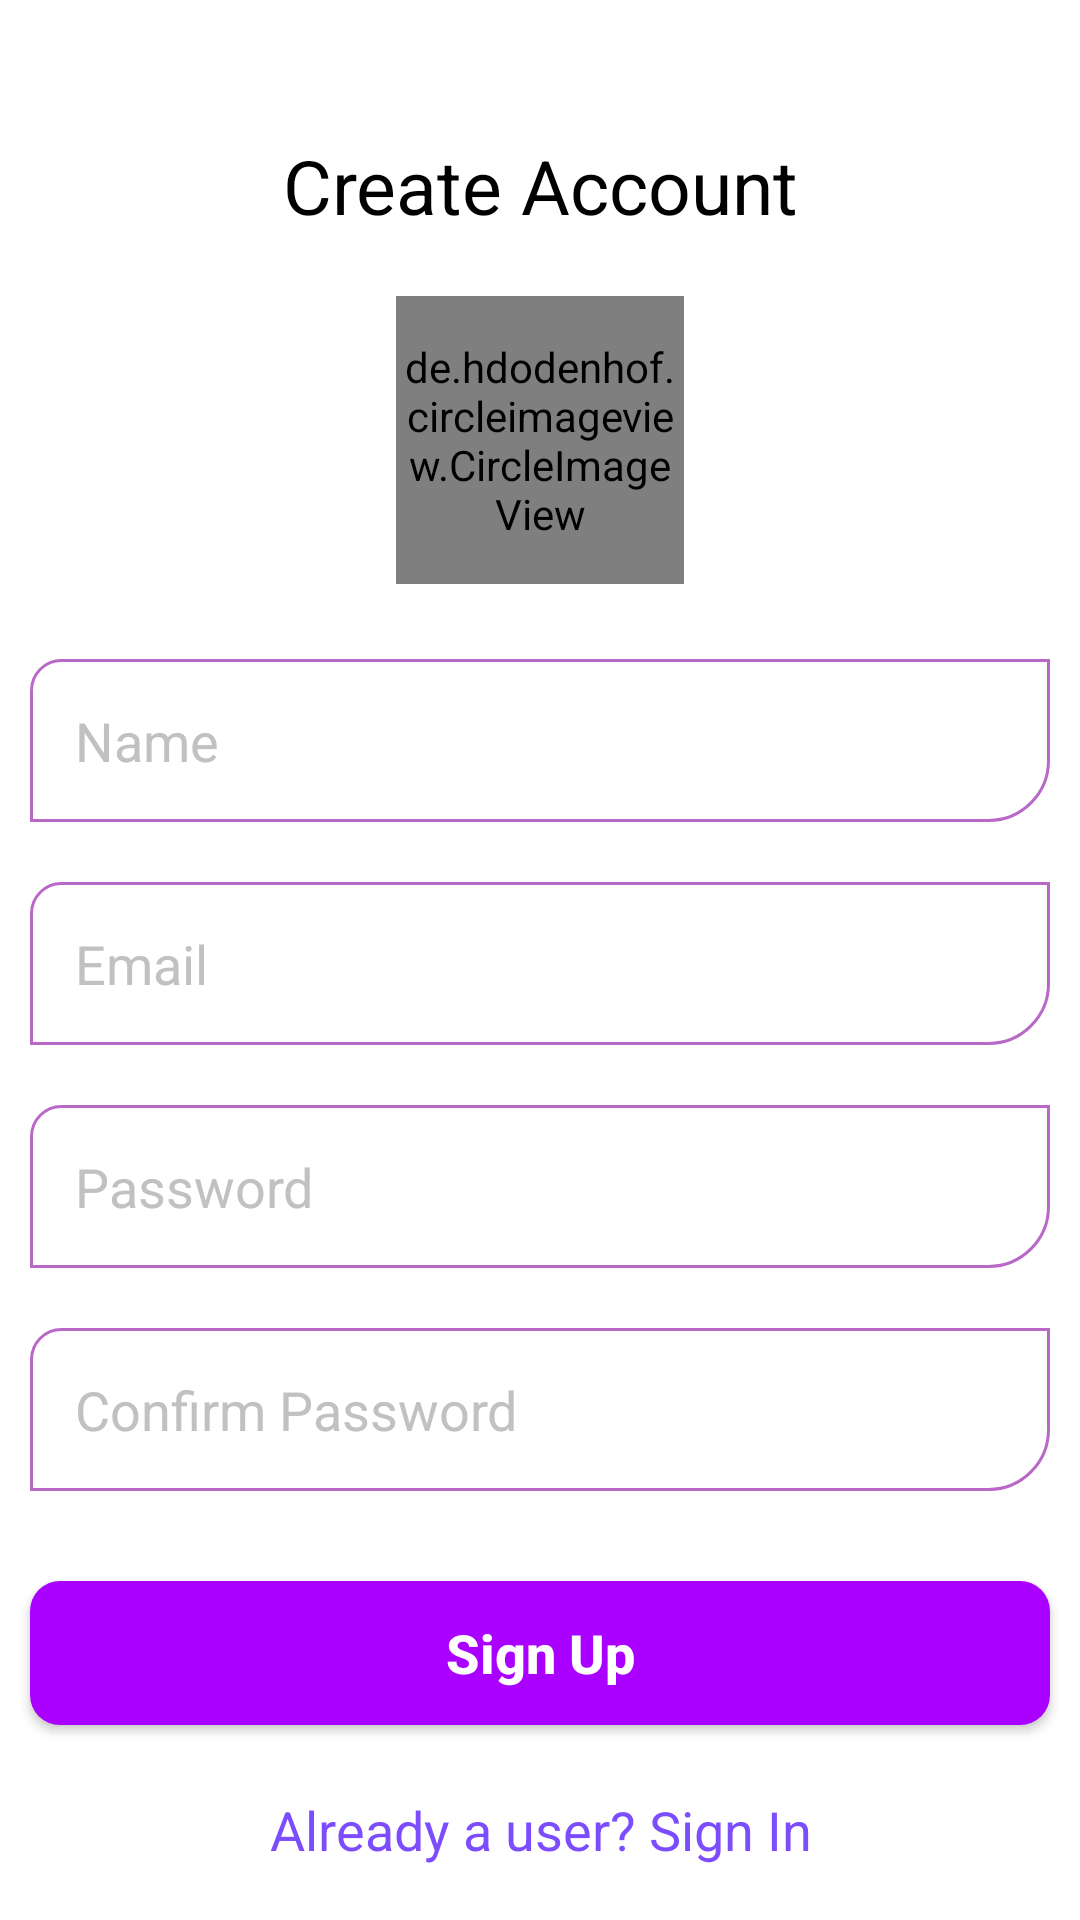

Reconstruct the res/layout file that produces this screen, plus the resources it refers to.
<!-- AndroidManifest.xml: application theme Theme.ChatApp -->
<!-- res/layout/activity_registration.xml -->
<?xml version="1.0" encoding="utf-8"?>
<RelativeLayout xmlns:android="http://schemas.android.com/apk/res/android"
    xmlns:app="http://schemas.android.com/apk/res-auto"
    xmlns:tools="http://schemas.android.com/tools"
    android:layout_width="match_parent"
    android:layout_height="match_parent"
    android:background="@color/white"
    tools:context=".Activity.RegistrationActivity">

    <LinearLayout
        android:layout_width="match_parent"
        android:layout_height="wrap_content"
        android:layout_centerInParent="true"
        android:orientation="vertical">


        <TextView
            android:layout_width="match_parent"
            android:layout_height="wrap_content"
            android:layout_marginBottom="20dp"
            android:fontFamily="sans-serif"
            android:gravity="center"
            android:text="Create Account"
            android:textColor="@color/black"
            android:textSize="25sp" />

        <de.hdodenhof.circleimageview.CircleImageView
            android:id="@+id/profile_image"
            android:layout_width="96dp"
            android:layout_height="96dp"
            android:layout_gravity="center"
            android:src="@drawable/ic_person"
            app:civ_border_color="#FF000000"
            app:civ_border_width="2dp" />

        <EditText
            android:id="@+id/register_name"
            android:layout_width="match_parent"
            android:layout_height="wrap_content"
            android:inputType="textPersonName"
            android:layout_marginHorizontal="10dp"
            android:layout_marginTop="25dp"
            android:layout_marginBottom="10dp"
            android:background="@drawable/editext_background"
            android:hint="Name"
            android:padding="15dp"
            android:textColor="@color/black"
            android:textColorHint="#c1c1c1" />

        <EditText
            android:id="@+id/register_email"
            android:layout_width="match_parent"
            android:layout_height="wrap_content"
            android:inputType="textEmailAddress"
            android:layout_marginHorizontal="10dp"
            android:layout_marginVertical="10dp"
            android:background="@drawable/editext_background"
            android:hint="Email"
            android:padding="15dp"
            android:textColor="@color/black"
            android:textColorHint="#c1c1c1" />

        <EditText
            android:id="@+id/register_pass"
            android:layout_width="match_parent"
            android:layout_height="wrap_content"
            android:inputType="textPassword"
            android:layout_marginHorizontal="10dp"
            android:layout_marginVertical="10dp"
            android:background="@drawable/editext_background"
            android:hint="Password"
            android:padding="15dp"
            android:textColor="@color/black"
            android:textColorHint="#c1c1c1" />

        <EditText
            android:id="@+id/register_Cpass"
            android:layout_width="match_parent"
            android:layout_height="wrap_content"
            android:inputType="textPassword"
            android:layout_marginHorizontal="10dp"
            android:layout_marginVertical="10dp"
            android:background="@drawable/editext_background"
            android:hint="Confirm Password"
            android:padding="15dp"
            android:textColor="@color/black"
            android:textColorHint="#c1c1c1" />

        <android.widget.Button
            android:id="@+id/btn_signUp"
            android:layout_width="match_parent"
            android:layout_height="wrap_content"
            android:layout_marginHorizontal="10dp"
            android:layout_marginVertical="20dp"
            android:background="@drawable/button_background"
            android:text="Sign Up"
            android:textAllCaps="false"
            android:textColor="@color/white"
            android:textSize="18sp"
            android:textStyle="bold" />


    </LinearLayout>

    <LinearLayout
        android:layout_width="match_parent"
        android:layout_height="wrap_content"
        android:layout_alignParentBottom="true"
        android:layout_marginBottom="18dp">

        <TextView
            android:id="@+id/SignIn_tv"
            android:layout_width="match_parent"
            android:layout_height="wrap_content"
            android:gravity="center"
            android:text="Already a user? Sign In"
            android:textColor="@color/primary_purple"
            android:textSize="18sp" />

    </LinearLayout>


</RelativeLayout>
<!-- resources referenced by this layout -->
<resources>
  <color name="black">#FF000000</color>
  <color name="primary_purple">#7C4DFF</color>
  <color name="white">#FFFFFFFF</color>
  <!-- drawable button_background (drawable) -->
  <?xml version="1.0" encoding="utf-8"?>
  <shape xmlns:android="http://schemas.android.com/apk/res/android"
      android:shape="rectangle">
  
  
  
      <corners android:radius="10dp"/>
      <solid android:color="@color/purple_A700"/>
  </shape>
  <!-- drawable editext_background (drawable) -->
  <?xml version="1.0" encoding="utf-8"?>
  <shape xmlns:android="http://schemas.android.com/apk/res/android"
      android:shape="rectangle">
  
      <stroke android:color="@color/purple_300" android:width="1dp"/>
      <corners android:bottomRightRadius="20dp"
          android:topLeftRadius="10dp"/>
  </shape>
  <style name="Theme.ChatApp" parent="Theme.MaterialComponents.DayNight.NoActionBar">
          
          <item name="colorPrimary">@color/purple_500</item>
          <item name="colorPrimaryVariant">@color/purple_700</item>
          <item name="colorOnPrimary">@color/white</item>
          
          <item name="colorSecondary">@color/teal_200</item>
          <item name="colorSecondaryVariant">@color/teal_700</item>
          <item name="colorOnSecondary">@color/black</item>
          
          <item name="android:statusBarColor" tools:targetApi="l">?attr/colorPrimaryVariant</item>
          
      </style>
  <color name="purple_A700">#AA00FF</color>
  <color name="purple_300">#BA68C8</color>
  <color name="purple_500">#9C27B0</color>
  <color name="purple_700">#7B1FA2</color>
  <color name="teal_200">#FF03DAC5</color>
  <color name="teal_700">#FF018786</color>
</resources>
